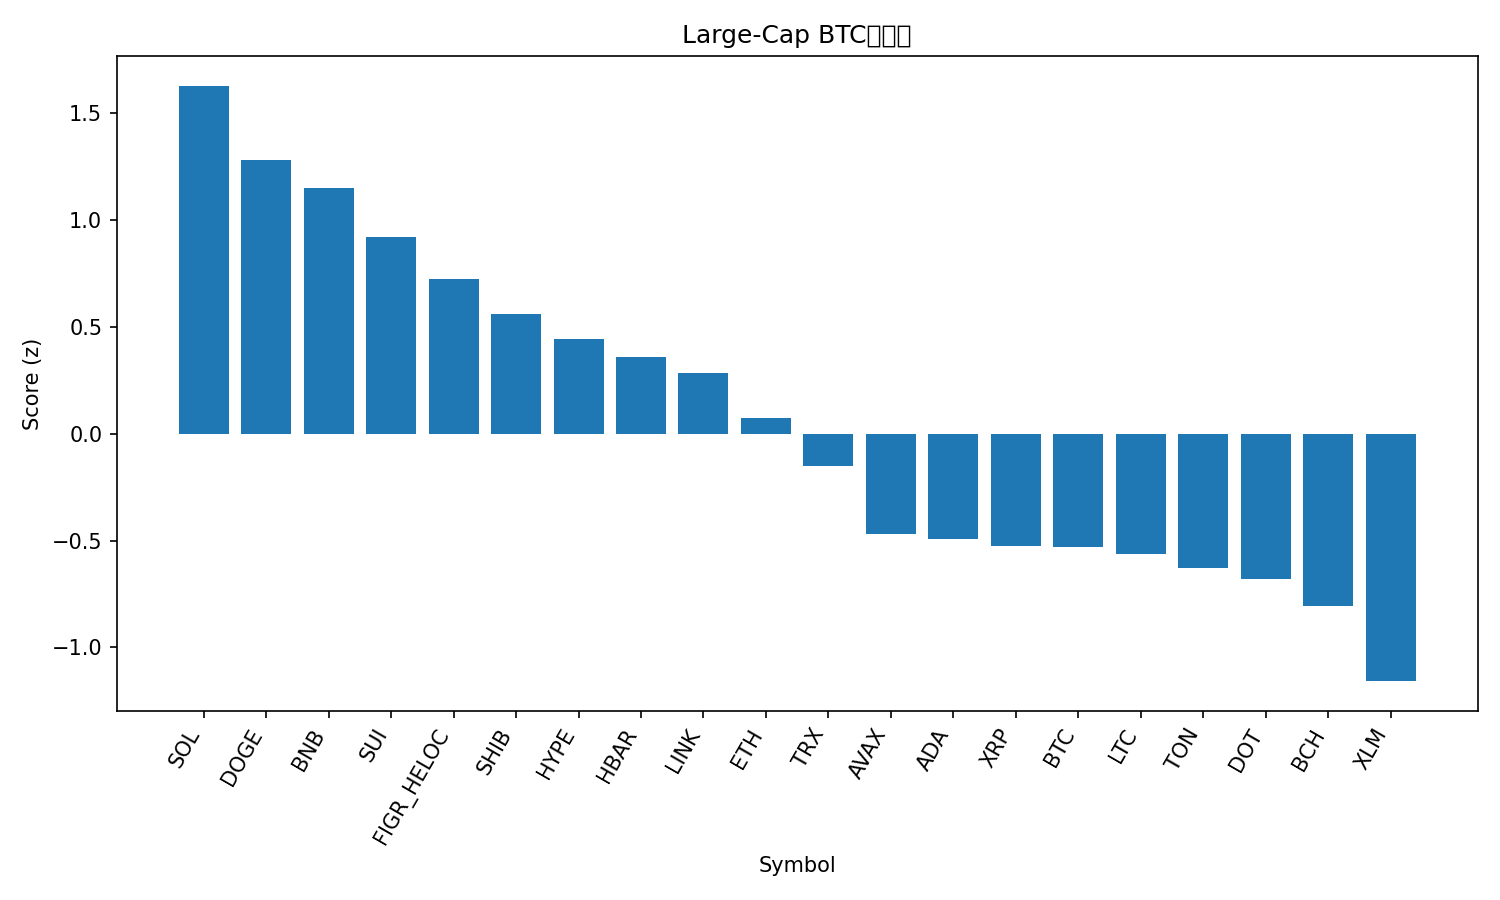

The table this chart was drawn from, first rows:
rank, name, symbol, price_btc, price_usd, pct_1h_btc, pct_24h_btc, pct_7d_btc, market_cap_rank, market_cap_usd, volume_usd, score
1, Solana, SOL, 0.002071, 238.1, 0.372, 5.131, 12.9, 5, 129144825843, 13733763132, 1.628
2, Dogecoin, DOGE, 2.26e-06, 0.2604, 0.3186, 3.484, 17.62, 8, 39292764190, 4013978473, 1.281
3, BNB, BNB, 0.007898, 907.8, 0.6101, 0.3773, 4.888, 6, 126353371849, 1382271327, 1.149
4, Sui, SUI, 3.205e-05, 3.68, 0.445, 1.167, 6.832, 18, 13149263425, 1076809008, 0.9195
5, Figure Heloc, FIGR_HELOC, 9.02e-06, 1.037, 0.27, 3.586, -1.483, 19, 12834184862, 41228136, 0.7234
6, Shiba Inu, SHIB, 1.16153e-10, 1.335e-05, 0.3256, 0.9179, 6.367, 31, 7867000792, 259588012, 0.5581
7, Hyperliquid, HYPE, 0.0004887, 56.18, 0.1131, 1.489, 19.96, 15, 15219045266, 952113922, 0.4414
8, Hedera, HBAR, 2.1e-06, 0.2412, 0.2459, 0.7822, 7.627, 25, 10227195375, 318323554, 0.3603
9, Chainlink, LINK, 0.0002127, 24.45, 0.1494, 2.068, 4.66, 13, 16580140431, 1220787761, 0.2838
10, Ethereum, ETH, 0.03929, 4517, 0.1322, 1.419, 0.4275, 2, 545390505366, 36203048017, 0.07233
11, TRON, TRX, 3.03e-06, 0.3485, 0.1551, 0.07183, 1.228, 10, 32988872237, 828526460, -0.1493
12, Avalanche, AVAX, 0.0002486, 28.57, 0.0682, -1.967, 12.97, 22, 12057081016, 957444769, -0.4706
13, Cardano, ADA, 7.78e-06, 0.8945, -0.03658, 0.2177, 6.103, 11, 32660665390, 1797882817, -0.4939
14, XRP, XRP, 2.654e-05, 3.05, -0.0402, 0.1641, 5.124, 3, 181946938882, 6173784229, -0.5274
15, Bitcoin, BTC, 1.0, 114948, 0.0, 0.0, 0.0, 1, 2290296920830, 51373923901, -0.5303
16, Litecoin, LTC, 0.001006, 115.7, 0.1402, -1.884, 0.4918, 27, 8828108169, 734116471, -0.5638
17, Toncoin, TON, 2.775e-05, 3.19, 0.09531, -1.581, 0.2025, 29, 8195324974, 155434674, -0.6301
18, Polkadot, DOT, 3.658e-05, 4.21, -0.07772, -0.4115, 7.701, 34, 6408376077, 275082357, -0.6796
19, Bitcoin Cash, BCH, 0.005146, 591.5, 0.05989, -1.673, -2.833, 23, 11786507353, 387946642, -0.8073
20, Stellar, XLM, 3.42e-06, 0.3938, -0.2297, -0.7117, 6.119, 20, 12522849191, 330221368, -1.158
21, Cronos, CRO, 2.23e-06, 0.2563, -0.1233, -2.255, -6.508, 28, 8619394809, 78929198, -1.466
